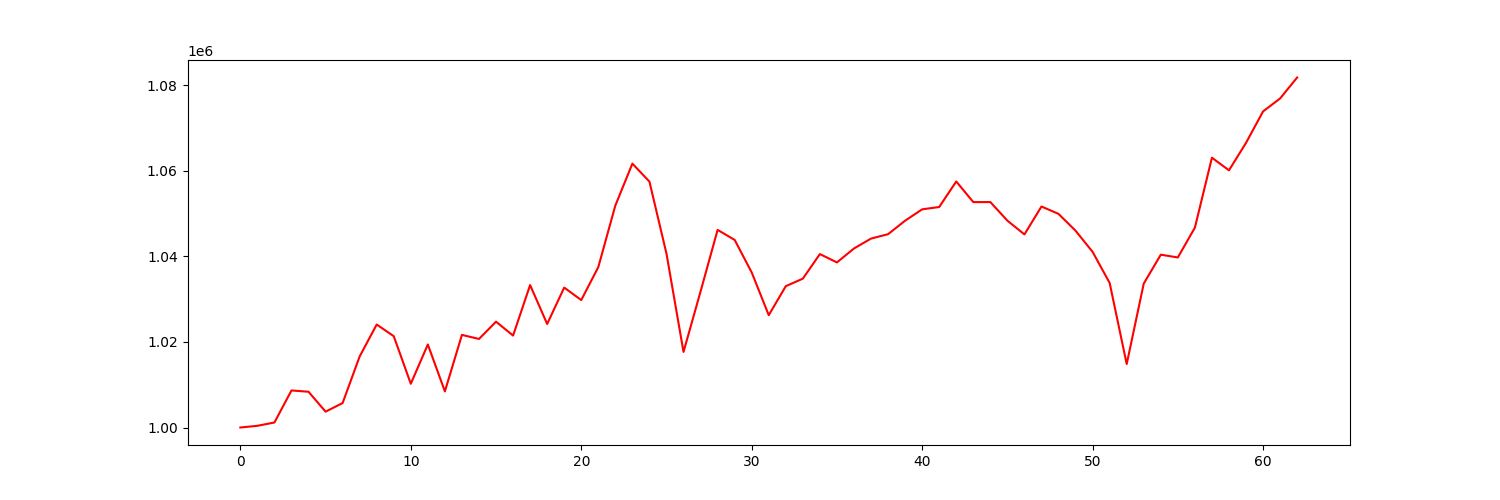

The file beside this chart, header and first rows:
account_value, date, daily_return
1000000, 2021-04-06, 
1000396, 2021-04-07, 0.0003957
1001171, 2021-04-08, 0.000775
1008663, 2021-04-09, 0.007483
1008363, 2021-04-12, -0.0002974
1003703, 2021-04-13, -0.004621
1005719, 2021-04-14, 0.002009
1016617, 2021-04-15, 0.01084
1024081, 2021-04-16, 0.007342
1021351, 2021-04-19, -0.002665
1010229, 2021-04-20, -0.01089
1019413, 2021-04-21, 0.009091
1008447, 2021-04-22, -0.01076
1021656, 2021-04-23, 0.0131
1020706, 2021-04-26, -0.0009298
1024746, 2021-04-27, 0.003958
1021495, 2021-04-28, -0.003173
1033308, 2021-04-29, 0.01156
1024211, 2021-04-30, -0.008804
1032712, 2021-05-03, 0.008301
1029803, 2021-05-04, -0.002817
1037510, 2021-05-05, 0.007483
1051905, 2021-05-06, 0.01387
1061707, 2021-05-07, 0.009318
1057499, 2021-05-10, -0.003963
1040660, 2021-05-11, -0.01592
1017676, 2021-05-12, -0.02209
1031819, 2021-05-13, 0.0139
1046209, 2021-05-14, 0.01395
1043865, 2021-05-17, -0.00224
1036261, 2021-05-18, -0.007285
1026270, 2021-05-19, -0.009641
1033048, 2021-05-20, 0.006604
1034809, 2021-05-21, 0.001705
1040554, 2021-05-24, 0.005551
1038602, 2021-05-25, -0.001875
1041862, 2021-05-26, 0.003139
1044176, 2021-05-27, 0.002221
1045207, 2021-05-28, 0.0009867
1048364, 2021-06-01, 0.00302
1051016, 2021-06-02, 0.00253
1051562, 2021-06-03, 0.0005197
1057535, 2021-06-04, 0.005679
1052708, 2021-06-07, -0.004564
1052717, 2021-06-08, 8.617248360875962e-06
1048371, 2021-06-09, -0.004128
1045152, 2021-06-10, -0.003071
1051678, 2021-06-11, 0.006245
1049951, 2021-06-14, -0.001643
1046017, 2021-06-15, -0.003747
1041063, 2021-06-16, -0.004736
1033799, 2021-06-17, -0.006978
1014843, 2021-06-18, -0.01834
1033658, 2021-06-21, 0.01854
1040409, 2021-06-22, 0.006531
1039764, 2021-06-23, -0.0006196
1046730, 2021-06-24, 0.0067
1063091, 2021-06-25, 0.01563
1060137, 2021-06-28, -0.002779
1066566, 2021-06-29, 0.006064
... 3 more rows
